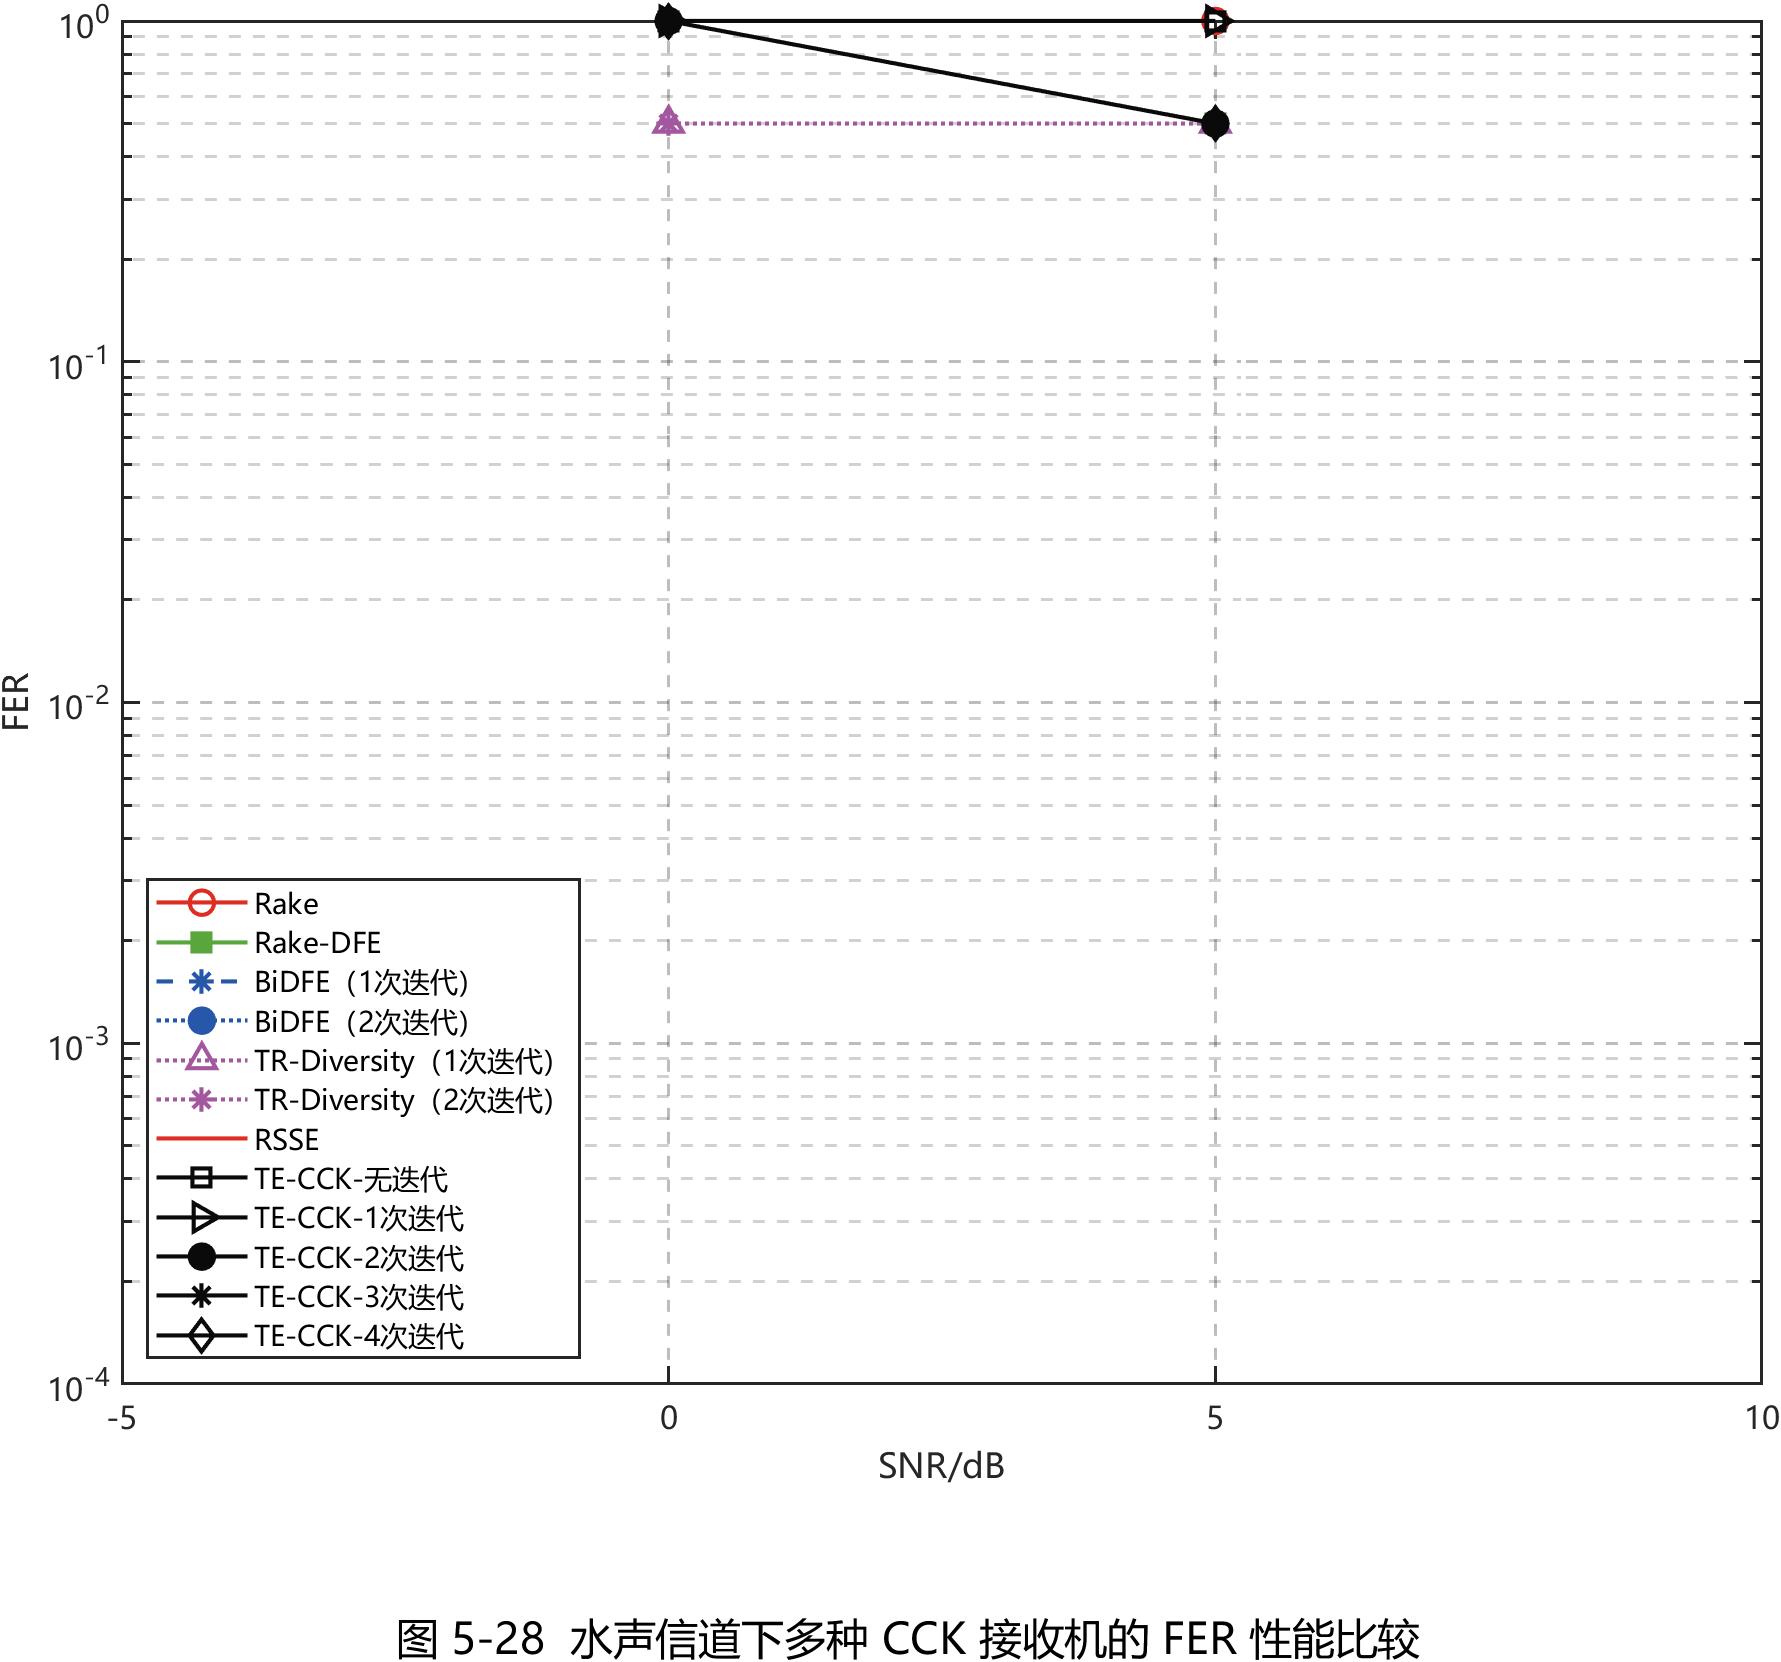

Values plotted in this chart, from the file beside it:
Method, SNR_dB, FER, DisplayFER, FrameErrorCount, FrameTotal
Rake, 0, 1, 1, 1, 1
Rake, 5, 1, 1, 1, 1
Rake-DFE, 0, 1, 1, 1, 1
Rake-DFE, 5, 0, 0.5, 0, 1
BiDFE（1次迭代）, 0, 1, 1, 1, 1
BiDFE（1次迭代）, 5, 0, 0.5, 0, 1
BiDFE（2次迭代）, 0, 1, 1, 1, 1
BiDFE（2次迭代）, 5, 0, 0.5, 0, 1
TR-Diversity（1次迭代）, 0, 0, 0.5, 0, 1
TR-Diversity（1次迭代）, 5, 0, 0.5, 0, 1
TR-Diversity（2次迭代）, 0, 0, 0.5, 0, 1
TR-Diversity（2次迭代）, 5, 0, 0.5, 0, 1
RSSE, 0, 1, 1, 1, 1
RSSE, 5, 0, 0.5, 0, 1
TE-CCK-无迭代, 0, 1, 1, 1, 1
TE-CCK-无迭代, 5, 1, 1, 1, 1
TE-CCK-1次迭代, 0, 1, 1, 1, 1
TE-CCK-1次迭代, 5, 1, 1, 1, 1
TE-CCK-2次迭代, 0, 1, 1, 1, 1
TE-CCK-2次迭代, 5, 0, 0.5, 0, 1
TE-CCK-3次迭代, 0, 1, 1, 1, 1
TE-CCK-3次迭代, 5, 0, 0.5, 0, 1
TE-CCK-4次迭代, 0, 1, 1, 1, 1
TE-CCK-4次迭代, 5, 0, 0.5, 0, 1
